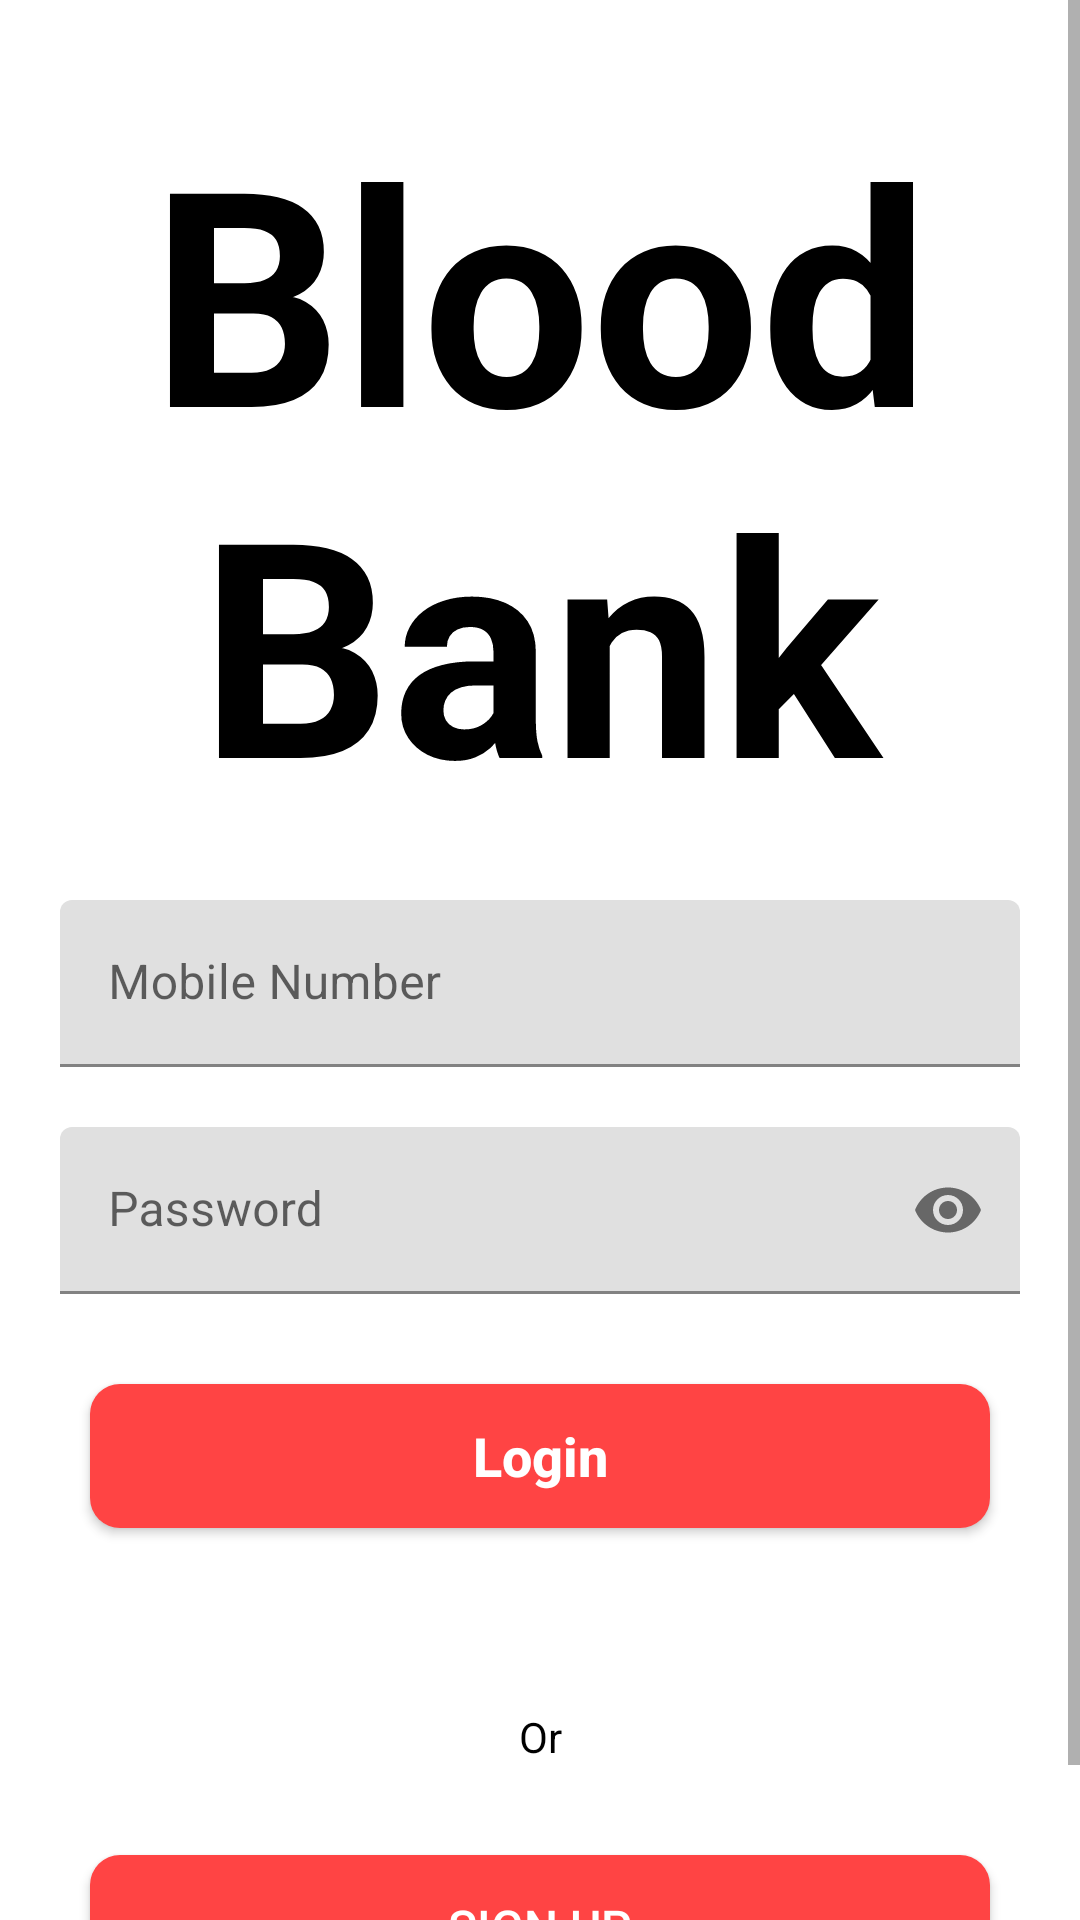

Android layout source for this screen:
<!-- AndroidManifest.xml: application theme Theme.BloodBankFinal -->
<!-- res/layout/activity_login.xml -->
<?xml version="1.0" encoding="utf-8"?>
<ScrollView xmlns:android="http://schemas.android.com/apk/res/android"
    xmlns:app="http://schemas.android.com/apk/res-auto"
    xmlns:tools="http://schemas.android.com/tools"
    android:layout_width="match_parent"
    android:layout_height="match_parent"
    android:background="@android:color/white"
    tools:context=".Activities.LoginActivity">

    <LinearLayout
        android:layout_width="match_parent"
        android:layout_height="wrap_content"
        android:orientation="vertical">


        <TextView
            android:layout_width="match_parent"
            android:layout_height="match_parent"
            android:layout_marginTop="30dp"
            android:text="Blood Bank"
            android:textStyle="bold"
            android:textAlignment="center"
            android:textColor="@android:color/black"
            android:textSize="100dp" />

        <com.google.android.material.textfield.TextInputLayout
            android:layout_width="match_parent"
            android:layout_marginTop="20dp"
            android:layout_height="wrap_content"
            android:layout_marginStart="20dp"
            android:layout_marginEnd="20dp">
            <EditText
                android:id="@+id/number"
                android:hint="Mobile Number"
                android:textSize="16sp"
                android:inputType="number"
                android:textColor="@android:color/black"
                android:layout_width="match_parent"
                android:layout_height="wrap_content" />
        </com.google.android.material.textfield.TextInputLayout>

        <com.google.android.material.textfield.TextInputLayout
            android:layout_width="match_parent"
            android:layout_marginTop="20dp"
            android:layout_height="wrap_content"
            android:layout_marginStart="20dp"
            app:passwordToggleEnabled="true"
            android:layout_marginEnd="20dp">
            <EditText
                android:id="@+id/password"
                android:hint="Password"
                android:inputType="textPassword"
                android:textSize="16sp"
                android:textColor="@android:color/black"
                android:layout_width="match_parent"
                android:layout_height="wrap_content" />
        </com.google.android.material.textfield.TextInputLayout>


        <androidx.appcompat.widget.AppCompatButton
            android:id="@+id/submit_button"
            android:text="Login"
            android:textSize="18sp"
            android:background="@drawable/button_bg"
            android:textAllCaps="false"
            android:textStyle="bold"
            android:textColor="@android:color/white"
            android:layout_margin="30dp"
            android:layout_width="match_parent"
            android:layout_height="wrap_content"/>

        <TextView
            android:text="Or"
            android:textColor="@android:color/black"
            android:layout_marginTop="30dp"
            android:textSize="14sp"
            android:textAlignment="center"
            android:layout_width="match_parent"
            android:layout_height="wrap_content"/>

        <androidx.appcompat.widget.AppCompatButton
            android:id="@+id/sign_up"
            android:text="@string/sign_up"
            android:background="@drawable/button_bg"
            android:textColor="@android:color/white"
            android:layout_margin="30dp"
            android:textSize="16sp"
            android:textAlignment="center"
            android:layout_width="match_parent"
            android:layout_height="wrap_content"/>

    </LinearLayout>

</ScrollView>
<!-- resources referenced by this layout -->
<resources>
  <!-- drawable button_bg (drawable) -->
  <?xml version="1.0" encoding="utf-8"?>
  <shape xmlns:android="http://schemas.android.com/apk/res/android"
  
      android:shape="rectangle">
  
      <corners
          android:radius="10dp"/>
  
      <solid
          android:color="@android:color/holo_red_light"/>
  
  </shape>
  <string name="sign_up"><u>Sign Up</u></string>
  <style name="Theme.BloodBankFinal" parent="Theme.MaterialComponents.DayNight.NoActionBar">
          
          <item name="colorPrimary">@color/purple_500</item>
          <item name="colorPrimaryVariant">@color/purple_700</item>
          <item name="colorOnPrimary">@color/white</item>
          
          <item name="colorSecondary">@color/teal_200</item>
          <item name="colorSecondaryVariant">@color/teal_700</item>
          <item name="colorOnSecondary">@color/black</item>
          
          <item name="android:statusBarColor" tools:targetApi="l">?attr/colorPrimaryVariant</item>
          
  
  
      </style>
  <color name="purple_500">#FF6200EE</color>
  <color name="purple_700">#FF3700B3</color>
  <color name="white">#FFFFFFFF</color>
  <color name="teal_200">#FF03DAC5</color>
  <color name="teal_700">#FF018786</color>
  <color name="black">#FF000000</color>
</resources>
